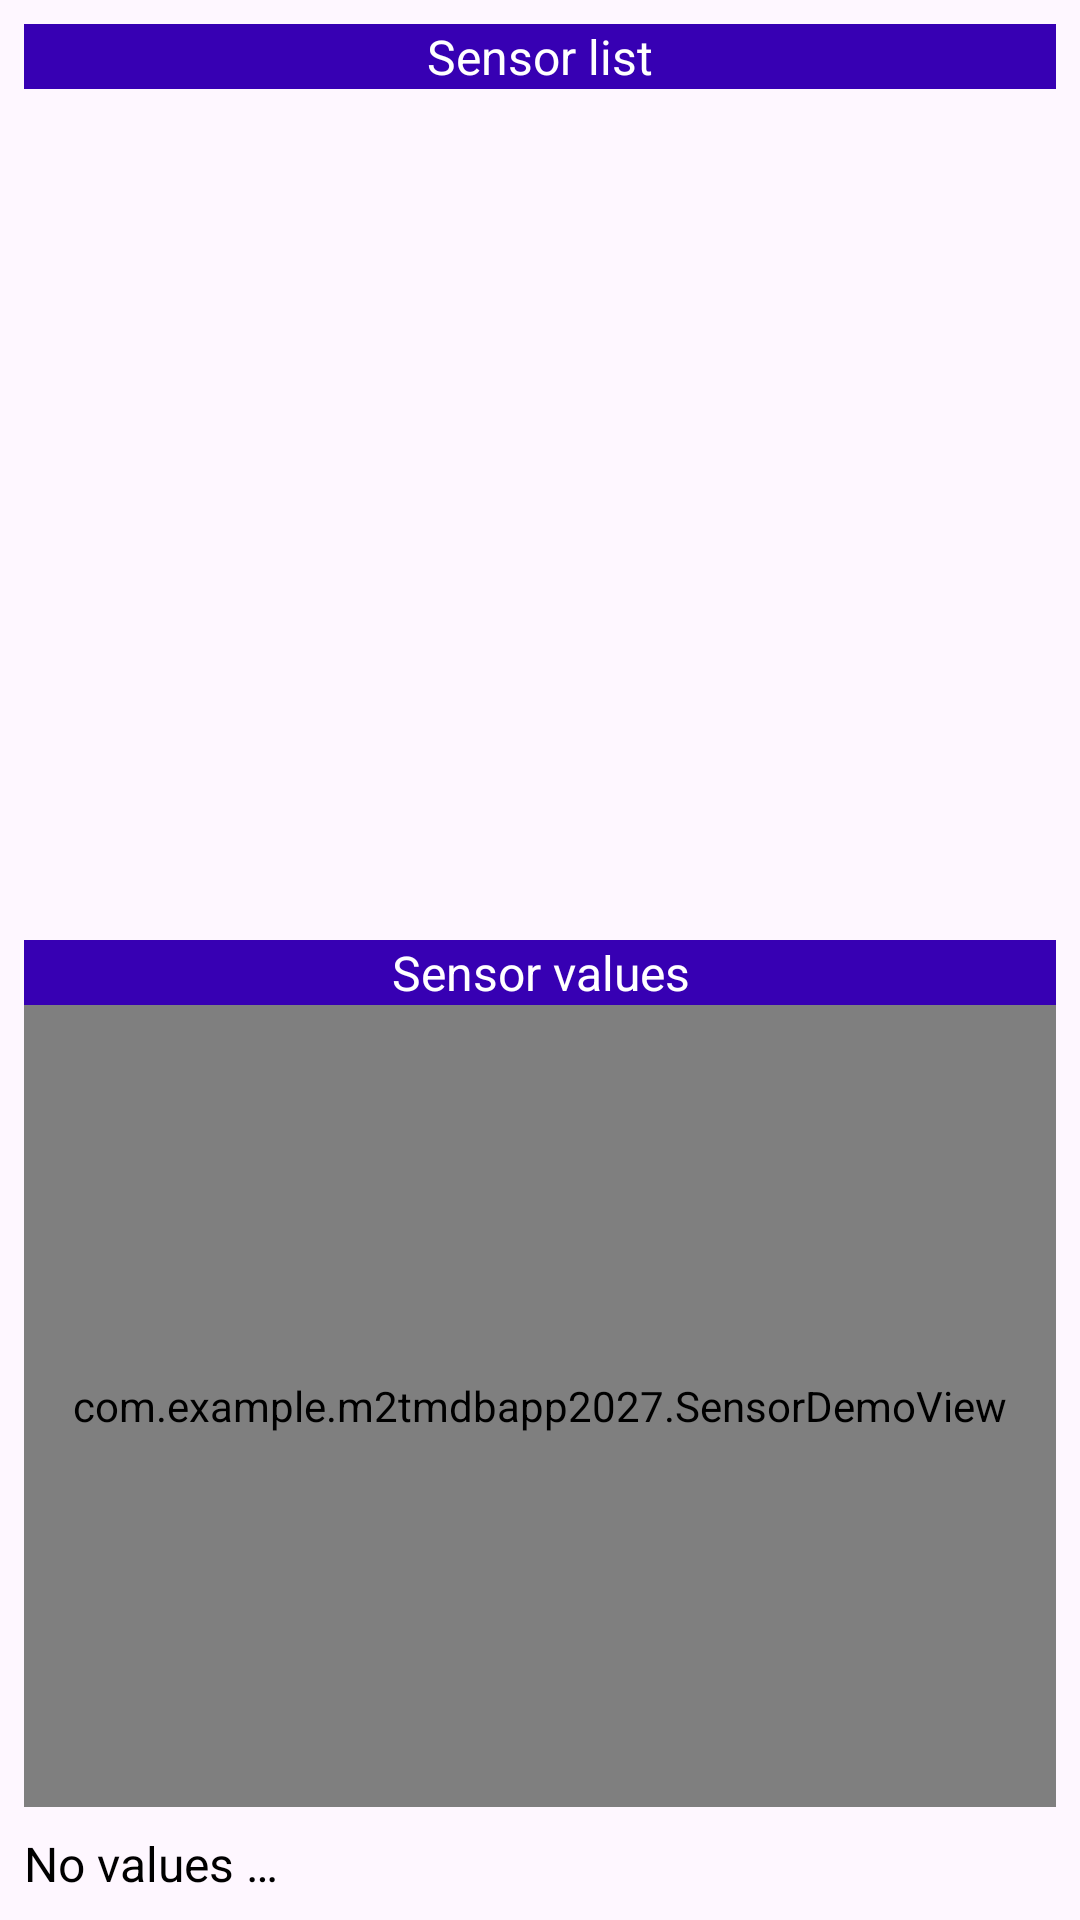

Layout XML and referenced resources for this Android screen:
<!-- AndroidManifest.xml: application theme Theme.M2TmdbApp2027 -->
<!-- res/layout/activity_sensor_demo.xml -->
<?xml version="1.0" encoding="utf-8"?>
<androidx.constraintlayout.widget.ConstraintLayout xmlns:android="http://schemas.android.com/apk/res/android"
    xmlns:app="http://schemas.android.com/apk/res-auto"
    xmlns:tools="http://schemas.android.com/tools"
    android:id="@+id/main"
    android:layout_width="match_parent"
    android:layout_height="match_parent"
    tools:context=".SensorDemoActivity">

    <TextView
        android:id="@+id/sensor_list_caption_tv"
        android:layout_width="0dp"
        android:layout_height="wrap_content"
        android:layout_marginStart="8dp"
        android:layout_marginTop="8dp"
        android:layout_marginEnd="8dp"
        android:layout_marginBottom="8dp"
        android:background="@color/purple_700"
        android:text="@string/sensor_list_caption"
        android:textAlignment="center"
        android:textColor="@color/white"
        android:textSize="@dimen/sensor_demo_caption"
        app:layout_constraintBottom_toTopOf="@+id/sensor_list_rv"
        app:layout_constraintEnd_toEndOf="parent"
        app:layout_constraintHorizontal_bias="0.5"
        app:layout_constraintStart_toStartOf="parent"
        app:layout_constraintTop_toTopOf="parent" />

    <androidx.recyclerview.widget.RecyclerView
        android:id="@+id/sensor_list_rv"
        android:layout_width="0dp"
        android:layout_height="0dp"
        android:layout_marginStart="8dp"
        android:layout_marginEnd="8dp"
        app:layout_constraintBottom_toTopOf="@+id/sensor_values_caption_tv"
        app:layout_constraintEnd_toEndOf="parent"
        app:layout_constraintHorizontal_bias="0.5"
        app:layout_constraintStart_toStartOf="parent"
        app:layout_constraintTop_toBottomOf="@+id/sensor_list_caption_tv" />

    <TextView
        android:id="@+id/sensor_values_caption_tv"
        android:layout_width="0dp"
        android:layout_height="wrap_content"
        android:layout_marginStart="8dp"
        android:layout_marginTop="8dp"
        android:layout_marginEnd="8dp"
        android:background="@color/purple_700"
        android:text="@string/sensor_values_caption"
        android:textAlignment="center"
        android:textColor="@android:color/white"
        android:textSize="@dimen/sensor_demo_caption"
        app:layout_constraintBottom_toTopOf="@+id/sensor_demo_view"
        app:layout_constraintEnd_toEndOf="parent"
        app:layout_constraintHorizontal_bias="0.5"
        app:layout_constraintStart_toStartOf="parent"
        app:layout_constraintTop_toBottomOf="@+id/sensor_list_rv" />

    <com.example.m2tmdbapp2027.SensorDemoView
        android:id="@+id/sensor_demo_view"
        android:layout_width="0dp"
        android:layout_height="0dp"
        android:layout_marginStart="8dp"
        android:layout_marginEnd="8dp"
        app:dialCaption="@string/sensor_unknown"
        app:dialColor="@color/gray_600"
        app:layout_constraintBottom_toTopOf="@+id/arrayValuesTv"
        app:layout_constraintEnd_toEndOf="parent"
        app:layout_constraintHorizontal_bias="0.5"
        app:layout_constraintStart_toStartOf="parent"
        app:layout_constraintTop_toBottomOf="@+id/sensor_values_caption_tv" />

    <TextView
        android:id="@+id/arrayValuesTv"
        android:layout_width="0dp"
        android:layout_height="wrap_content"
        android:layout_marginStart="8dp"
        android:layout_marginTop="8dp"
        android:layout_marginEnd="8dp"
        android:layout_marginBottom="8dp"
        android:text="@string/no_sensor_values"
        android:textAlignment="viewStart"
        android:textColor="@android:color/black"
        android:textSize="@dimen/sensor_demo_caption"
        app:layout_constraintBottom_toBottomOf="parent"
        app:layout_constraintEnd_toEndOf="parent"
        app:layout_constraintHorizontal_bias="0.5"
        app:layout_constraintStart_toStartOf="parent"
        app:layout_constraintTop_toBottomOf="@+id/sensor_demo_view" />


</androidx.constraintlayout.widget.ConstraintLayout>
<!-- resources referenced by this layout -->
<resources>
  <color name="gray_600">#FF757575</color>
  <color name="purple_700">#FF3700B3</color>
  <color name="white">#FFFFFFFF</color>
  <dimen name="sensor_demo_caption">16sp</dimen>
  <string name="no_sensor_values">No values …</string>
  <string name="sensor_list_caption">Sensor list</string>
  <string name="sensor_unknown">unknown sensor</string>
  <string name="sensor_values_caption">Sensor values</string>
  <style name="Theme.M2TmdbApp2027" parent="Base.Theme.M2TmdbApp2027" />
  <style name="Base.Theme.M2TmdbApp2027" parent="Theme.Material3.DayNight">
          
          
          <item name="actionBarStyle">@style/Widget.M2TmdbApp2027.ActionBar</item>
      </style>
  <style name="Widget.M2TmdbApp2027.ActionBar" parent="Widget.Material3.ActionBar.Solid">
          <item name="background">@color/action_bar_background</item>
          <item name="titleTextStyle">@style/TextAppearance.M2TmdbApp2027.ActionBar.Title</item>
      </style>
  <color name="action_bar_background">#FF018786</color>
  <style name="TextAppearance.M2TmdbApp2027.ActionBar.Title" parent="TextAppearance.Material3.TitleLarge">
          <item name="android:textColor">@color/white</item>
      </style>
</resources>
